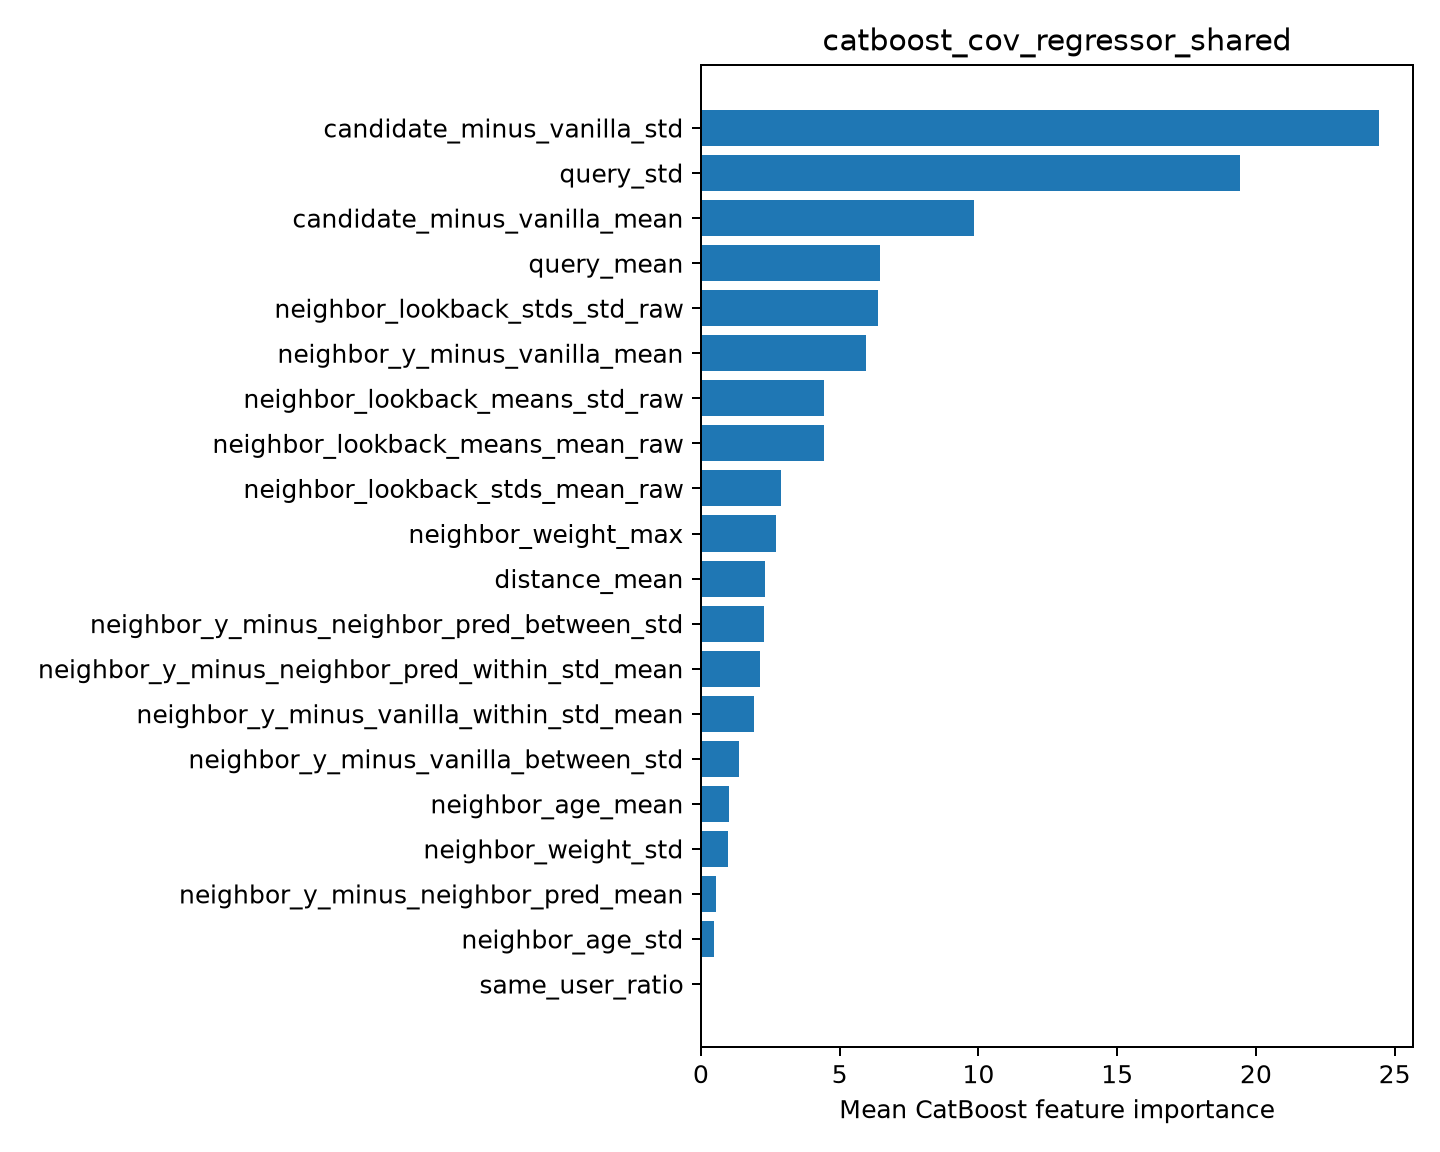

The data file committed next to this chart (first rows):
feature, importance
candidate_minus_vanilla_std, 24.44
query_std, 19.42
candidate_minus_vanilla_mean, 9.842
query_mean, 6.446
neighbor_lookback_stds_std_raw, 6.389
neighbor_y_minus_vanilla_mean, 5.941
neighbor_lookback_means_std_raw, 4.45
neighbor_lookback_means_mean_raw, 4.428
neighbor_lookback_stds_mean_raw, 2.879
neighbor_weight_max, 2.7
distance_mean, 2.321
neighbor_y_minus_neighbor_pred_between_s…, 2.284
neighbor_y_minus_neighbor_pred_within_st…, 2.133
neighbor_y_minus_vanilla_within_std_mean, 1.915
neighbor_y_minus_vanilla_between_std, 1.372
neighbor_age_mean, 1.024
neighbor_weight_std, 0.9932
neighbor_y_minus_neighbor_pred_mean, 0.5352
neighbor_age_std, 0.4704
same_user_ratio, 0.01874
